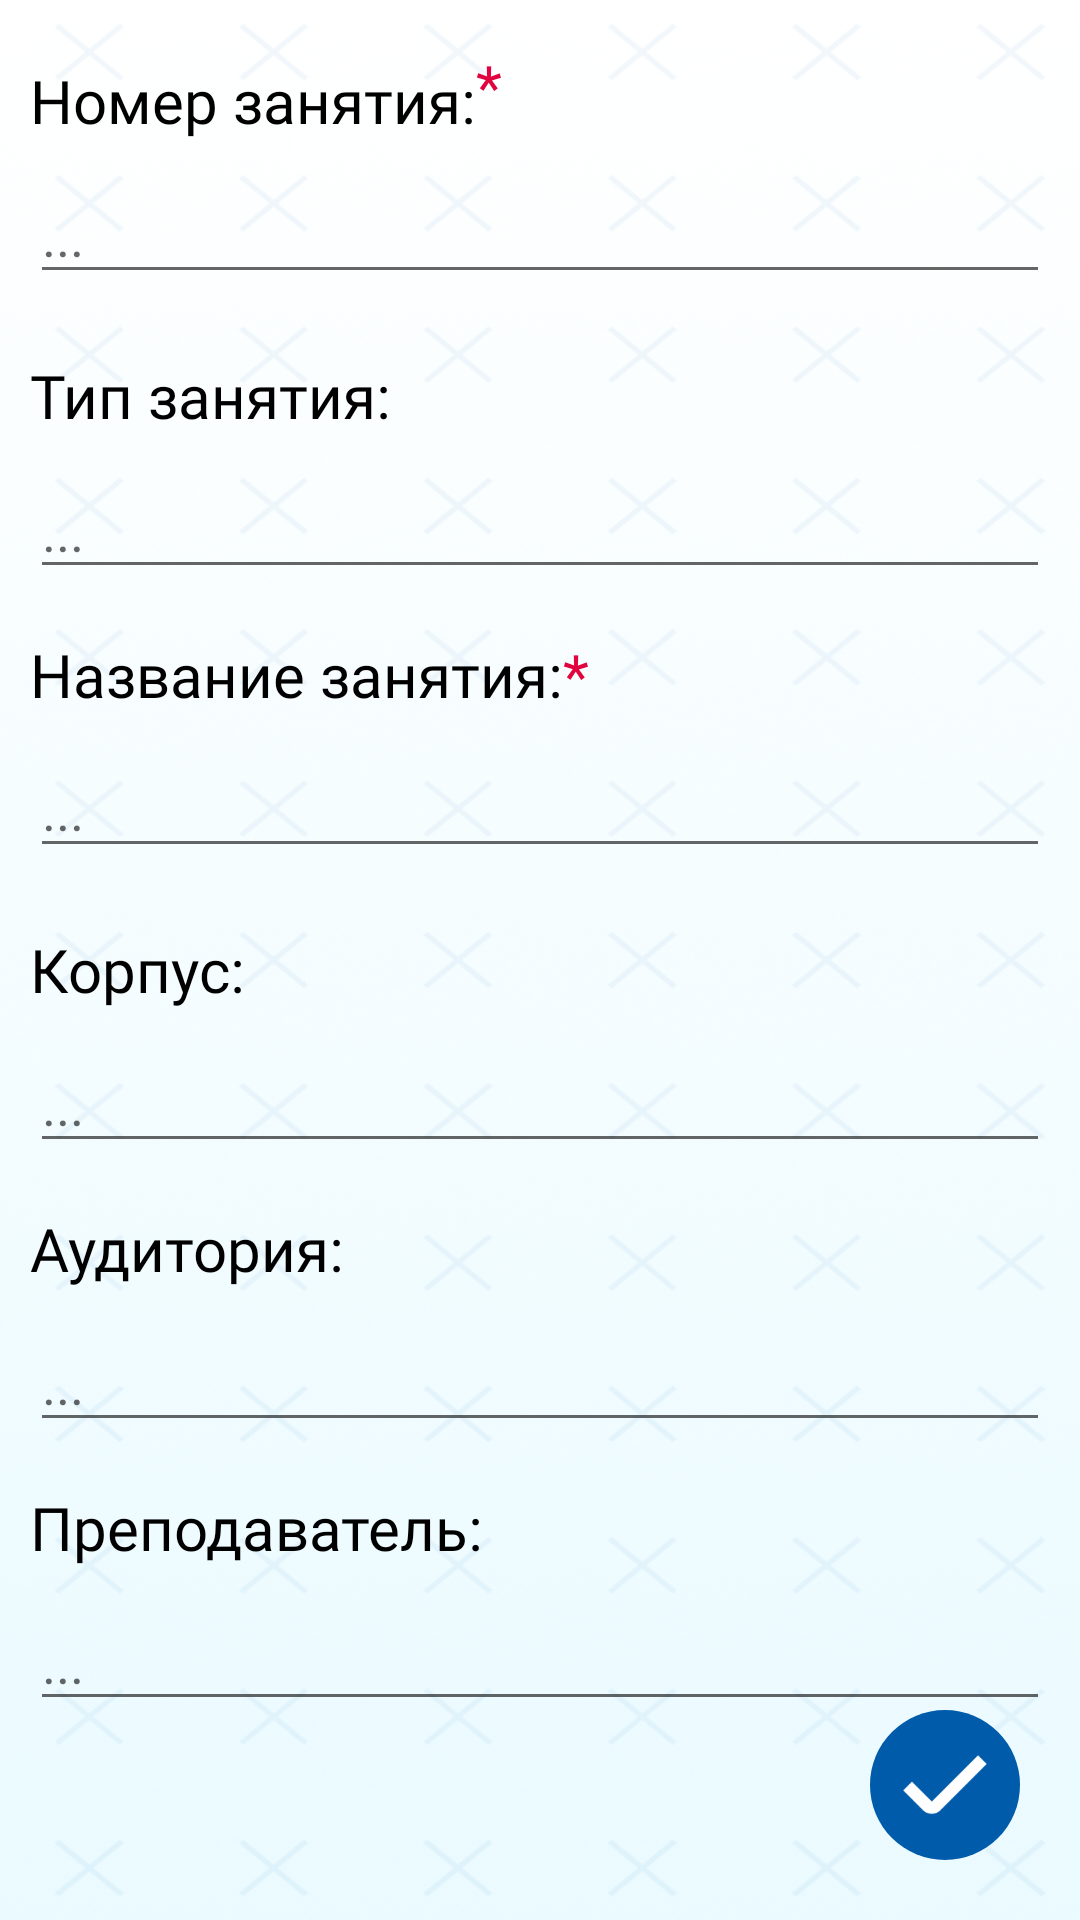

Write the Android layout XML for this screen, with the resource values it uses.
<!-- AndroidManifest.xml: application theme Theme.DeadSpace -->
<!-- res/layout/add_pair_activity.xml -->
<?xml version="1.0" encoding="utf-8"?>
<androidx.constraintlayout.widget.ConstraintLayout xmlns:android="http://schemas.android.com/apk/res/android"
    xmlns:app="http://schemas.android.com/apk/res-auto"
    xmlns:tools="http://schemas.android.com/tools"
    android:id="@+id/relativeLayout_01"
    android:layout_width="match_parent"
    android:layout_height="match_parent"
    android:background="@drawable/main_background_grad_and_vector"
    android:padding="@dimen/all_padding">

    <ScrollView
        android:layout_width="match_parent"
        android:layout_height="match_parent"
        app:layout_constraintStart_toStartOf="parent"
        app:layout_constraintTop_toTopOf="parent">

        <LinearLayout
            android:layout_width="match_parent"
            android:layout_height="wrap_content"
            android:orientation="vertical">

            <LinearLayout
                android:layout_width="match_parent"
                android:layout_height="wrap_content"
                android:orientation="horizontal">

                <TextView
                    android:id="@+id/EnterNumberPair"
                    android:layout_width="wrap_content"
                    android:layout_height="wrap_content"
                    android:layout_marginTop="10dp"
                    android:fontFamily="@font/exo_2_medium"
                    android:text="Номер занятия:"
                    android:textColor="@color/black"
                    android:textSize="20sp"
                    app:layout_constraintStart_toStartOf="parent"
                    app:layout_constraintTop_toTopOf="parent" />

                <TextView
                    android:layout_width="wrap_content"
                    android:layout_height="wrap_content"
                    android:layout_marginTop="5dp"
                    android:text="*"
                    android:textColor="@color/suai_red"
                    android:textSize="20sp"
                    app:layout_constraintStart_toEndOf="@id/EnterNumberPair"
                    app:layout_constraintTop_toTopOf="parent" />

            </LinearLayout>

            <com.google.android.material.textfield.TextInputLayout
                android:id="@+id/schedule_number_input_layout"
                android:layout_width="match_parent"
                android:layout_height="wrap_content"
                app:endIconMode="clear_text"
                app:errorEnabled="true"
                app:layout_constraintStart_toStartOf="parent"
                app:layout_constraintTop_toBottomOf="@id/EnterNumberPair">

                <com.google.android.material.textfield.TextInputEditText
                    android:id="@+id/schedule_number_input"
                    android:layout_width="match_parent"
                    android:layout_height="40dp"
                    android:hint="..."
                    android:singleLine="true"
                    android:inputType="numberDecimal"/>
            </com.google.android.material.textfield.TextInputLayout>

            <TextView
                android:id="@+id/EnterPairType"
                android:layout_width="wrap_content"
                android:layout_height="wrap_content"
                android:fontFamily="@font/exo_2_medium"
                android:text="Тип занятия:"
                android:textColor="@color/black"
                android:textSize="20sp"
                app:layout_constraintStart_toStartOf="parent"
                app:layout_constraintTop_toBottomOf="@id/schedule_number_input_layout" />

            <com.google.android.material.textfield.TextInputLayout
                android:id="@+id/input_2"
                android:layout_width="match_parent"
                android:layout_height="wrap_content"
                app:endIconMode="clear_text"
                app:layout_constraintStart_toStartOf="parent"
                app:layout_constraintTop_toBottomOf="@id/EnterPairType">

                <com.google.android.material.textfield.TextInputEditText
                    android:id="@+id/schedule_type_input"
                    android:layout_width="match_parent"
                    android:layout_height="40dp"
                    android:hint="..."
                    android:singleLine="true"/>
            </com.google.android.material.textfield.TextInputLayout>

            <LinearLayout
                android:layout_width="match_parent"
                android:layout_height="wrap_content"
                android:orientation="horizontal">

                <TextView
                    android:id="@+id/EnterPairName"
                    android:layout_width="wrap_content"
                    android:layout_height="wrap_content"
                    android:layout_alignParentStart="true"
                    android:fontFamily="@font/exo_2_medium"
                    android:text="Название занятия:"
                    android:paddingTop="15dp"
                    android:textColor="@color/black"
                    android:textSize="20sp"
                    app:layout_constraintStart_toStartOf="parent"
                    app:layout_constraintTop_toBottomOf="@id/input_2" />

                <TextView
                    android:layout_width="wrap_content"
                    android:layout_height="wrap_content"
                    android:layout_alignParentStart="true"
                    android:paddingTop="10dp"
                    android:text="*"
                    android:textColor="@color/suai_red"
                    android:textSize="20sp"
                    app:layout_constraintStart_toEndOf="@id/EnterPairName"
                    app:layout_constraintTop_toBottomOf="@id/input_2" />

            </LinearLayout>

            <com.google.android.material.textfield.TextInputLayout
                android:id="@+id/schedule_title_input_layout"
                android:layout_width="match_parent"
                android:layout_height="wrap_content"
                app:endIconMode="clear_text"
                app:errorEnabled="true"
                app:layout_constraintStart_toStartOf="parent"
                app:layout_constraintTop_toBottomOf="@id/EnterPairName">

                <com.google.android.material.textfield.TextInputEditText
                    android:id="@+id/schedule_title_input"
                    android:layout_width="match_parent"
                    android:layout_height="40dp"
                    android:hint="..."
                    android:singleLine="true"/>
            </com.google.android.material.textfield.TextInputLayout>

            <TextView
                android:id="@+id/EnterAdress"
                android:layout_width="wrap_content"
                android:layout_height="wrap_content"
                android:layout_alignParentStart="true"
                android:fontFamily="@font/exo_2_medium"
                android:text="Корпус:"
                android:textColor="@color/black"
                android:textSize="20sp"
                app:layout_constraintStart_toStartOf="parent"
                app:layout_constraintTop_toBottomOf="@id/schedule_title_input_layout" />

            <com.google.android.material.textfield.TextInputLayout
                android:id="@+id/input_4"
                android:layout_width="match_parent"
                android:layout_height="wrap_content"
                app:endIconMode="clear_text"
                app:layout_constraintStart_toStartOf="parent"
                app:layout_constraintTop_toBottomOf="@id/EnterAdress">

                <com.google.android.material.textfield.TextInputEditText
                    android:id="@+id/schedule_building_input"
                    android:layout_width="match_parent"
                    android:layout_height="40dp"
                    android:hint="..."
                    android:singleLine="true"/>
            </com.google.android.material.textfield.TextInputLayout>

            <TextView
                android:id="@+id/EnterClass"
                android:layout_width="wrap_content"
                android:layout_height="wrap_content"
                android:layout_alignParentStart="true"
                android:fontFamily="@font/exo_2_medium"
                android:text="Аудитория:"
                android:paddingTop="15dp"
                android:textColor="@color/black"
                android:textSize="20sp"
                app:layout_constraintStart_toStartOf="parent"
                app:layout_constraintTop_toBottomOf="@id/input_4" />

            <com.google.android.material.textfield.TextInputLayout
                android:id="@+id/input_5"
                android:layout_width="match_parent"
                android:layout_height="wrap_content"
                app:endIconMode="clear_text"
                app:layout_constraintStart_toStartOf="parent"
                app:layout_constraintTop_toBottomOf="@id/EnterClass">

                <com.google.android.material.textfield.TextInputEditText
                    android:id="@+id/schedule_auditorium_input"
                    android:layout_width="match_parent"
                    android:layout_height="40dp"
                    android:hint="..."
                    android:singleLine="true"/>
            </com.google.android.material.textfield.TextInputLayout>

            <TextView
                android:id="@+id/EnterTeacher"
                android:layout_width="wrap_content"
                android:layout_height="wrap_content"
                android:fontFamily="@font/exo_2_medium"
                android:text="Преподаватель:"
                android:paddingTop="15dp"
                android:textColor="@color/black"
                android:textSize="20sp"
                app:layout_constraintStart_toStartOf="parent"
                app:layout_constraintTop_toBottomOf="@id/input_5" />

            <com.google.android.material.textfield.TextInputLayout
                android:id="@+id/input_6"
                android:layout_width="match_parent"
                android:layout_height="wrap_content"
                app:endIconMode="clear_text"
                app:layout_constraintStart_toStartOf="parent"
                app:layout_constraintTop_toBottomOf="@id/EnterTeacher">

                <com.google.android.material.textfield.TextInputEditText
                    android:id="@+id/schedule_teacher_input"
                    android:layout_width="match_parent"
                    android:layout_height="40dp"
                    android:hint="..."
                    android:singleLine="true"/>
            </com.google.android.material.textfield.TextInputLayout>



        </LinearLayout>
    </ScrollView>

    <ImageButton
        android:id="@+id/add_pair_button"
        android:layout_width="50dp"
        android:layout_height="50dp"
        android:layout_marginEnd="10dp"
        android:layout_marginBottom="10dp"
        android:background="@drawable/circle_button"
        android:scaleType="fitCenter"
        android:src="@drawable/white_check_bold"

        app:layout_constraintBottom_toBottomOf="parent"
        app:layout_constraintEnd_toEndOf="parent" />

</androidx.constraintlayout.widget.ConstraintLayout>
<!-- resources referenced by this layout -->
<resources>
  <color name="black">#FF000000</color>
  <color name="suai_red">#E1033E</color>
  <dimen name="all_padding">10dp</dimen>
  <!-- drawable circle_button (drawable) -->
  <?xml version="1.0" encoding="utf-8"?>
  <shape xmlns:android="http://schemas.android.com/apk/res/android"
      android:shape="oval">
      <solid android:color="@color/suai_dark_blue"/>
      <size android:height="50dp"
          android:width="50dp"/>
  </shape>
  <!-- drawable main_background_grad_and_vector: png bitmap (drawable, 359028 bytes) -->
  <!-- drawable white_check_bold: png bitmap (drawable-v24, 805 bytes) -->
  <style name="Theme.DeadSpace" parent="Theme.AppCompat.Light.DarkActionBar">
          
          <item name="colorPrimary">@color/purple_500</item>
          <item name="colorPrimaryDark">@color/purple_700</item>
          <item name="colorAccent">@color/teal_200</item>
          
      </style>
  <color name="suai_dark_blue">#005BAA</color>
  <color name="purple_500">#FF6200EE</color>
  <color name="purple_700">#FF3700B3</color>
  <color name="teal_200">#FF03DAC5</color>
</resources>
